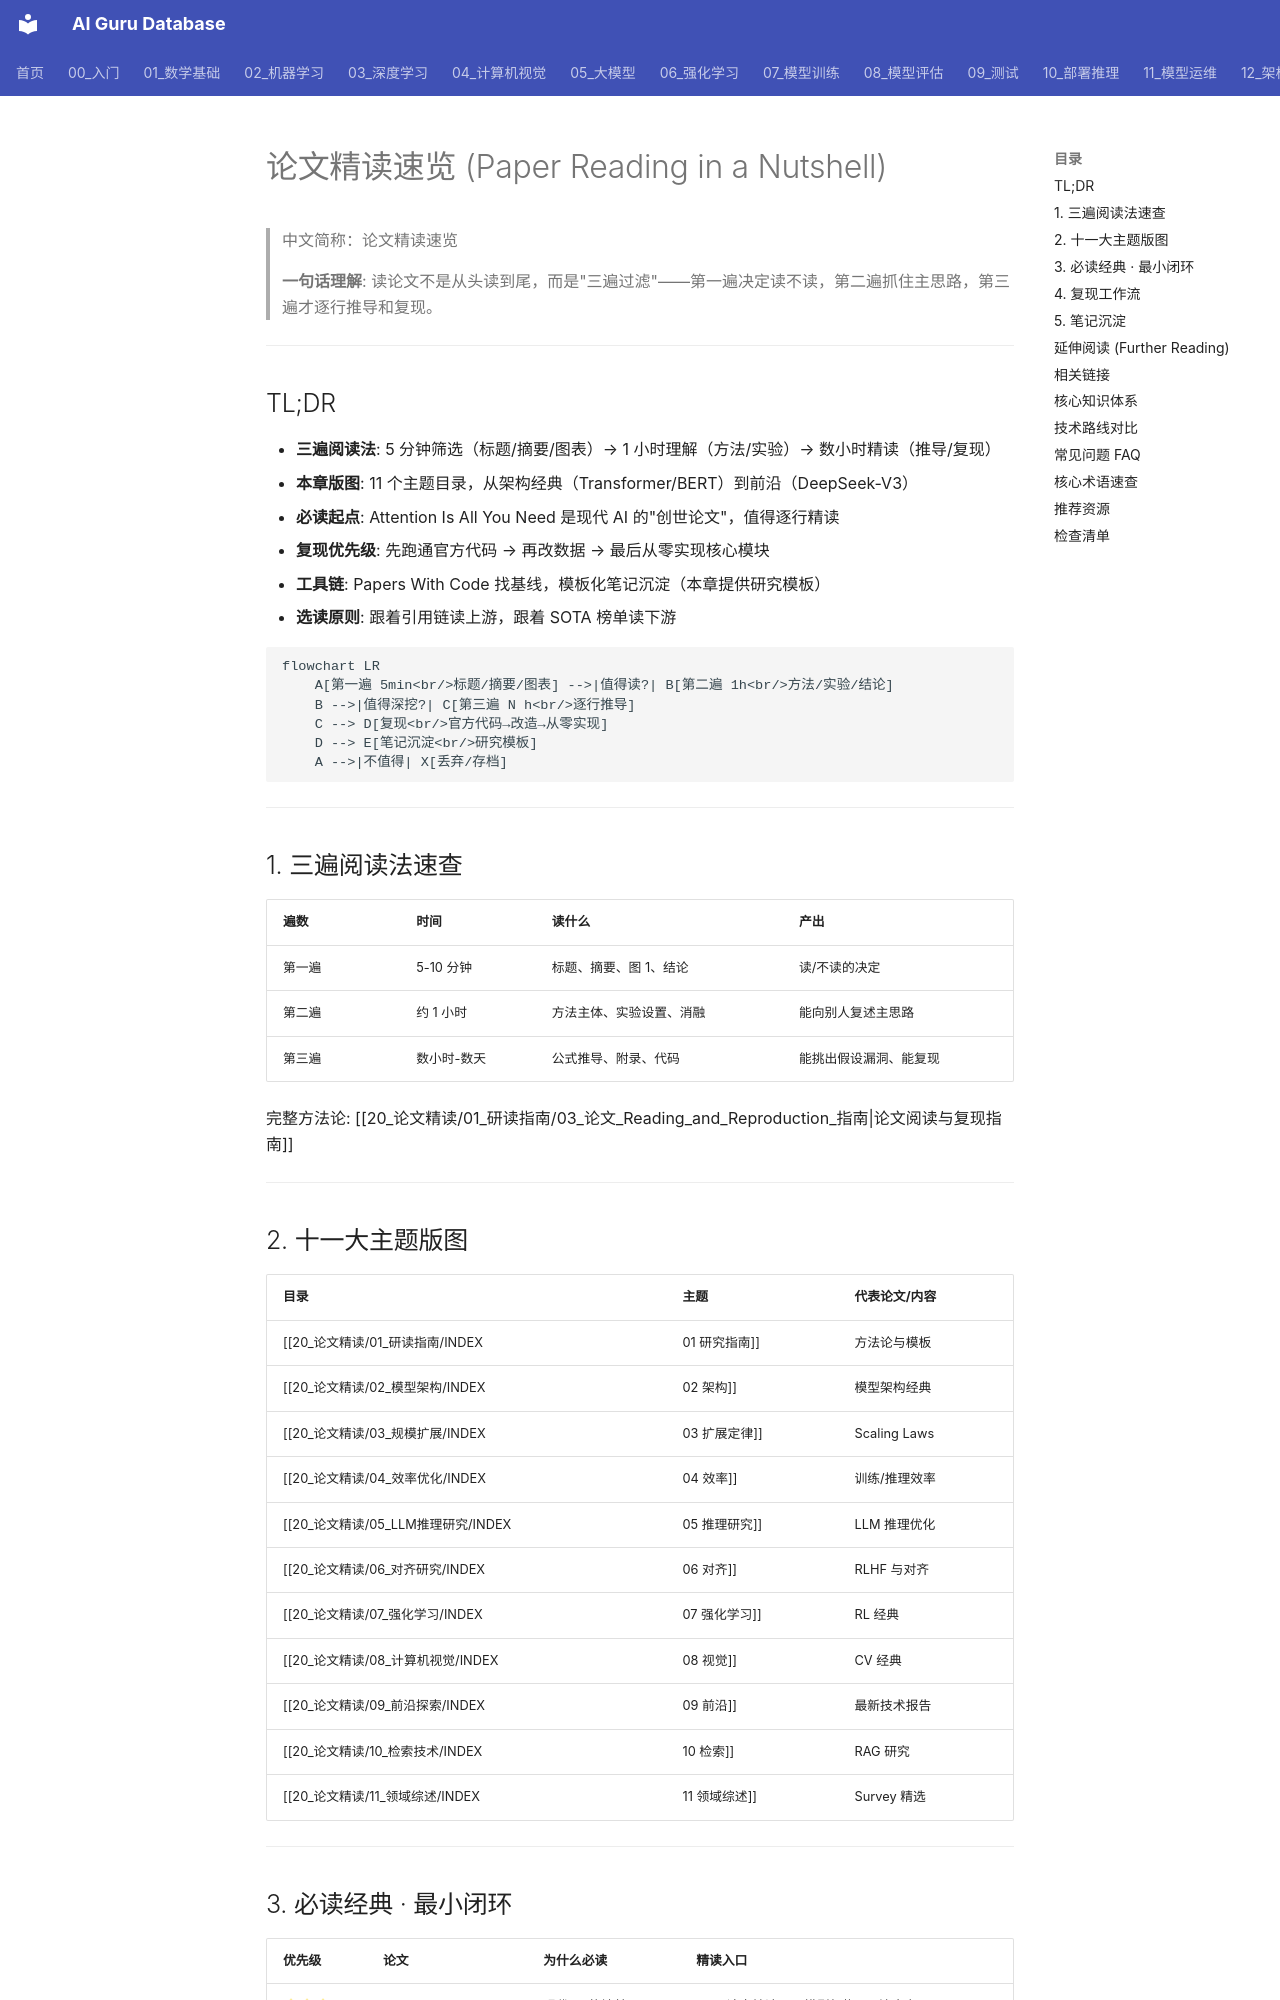

repository: ai-guru-global/ai-guru-database · page: 20_论文精读/01_研读指南/04_论文_Reading_简明指南/index.html · generator: mkdocs

---
title: "论文精读速览 (Paper Reading in a Nutshell)"
category: 20-paper-reading
tags: [paper-reading, research-methodology, deep-dive, reproduction, literature-review]
summary: "论文精读方法论 + 11 大主题版图速览：三遍阅读法、复现工作流、必读经典论文清单与选读路线。"
created: 2026-07-27
updated: 2026-07-27
tier: supporting
aliases:
  - "Paper Reading in nutshell"
  - "论文精读速览"
sources: []

name_zh: "论文精读速览"
---
# 论文精读速览 (Paper Reading in a Nutshell)

> 中文简称：论文精读速览

> **一句话理解**: 读论文不是从头读到尾，而是"三遍过滤"——第一遍决定读不读，第二遍抓住主思路，第三遍才逐行推导和复现。

---

## TL;DR

- **三遍阅读法**: 5 分钟筛选（标题/摘要/图表）→ 1 小时理解（方法/实验）→ 数小时精读（推导/复现）
- **本章版图**: 11 个主题目录，从架构经典（Transformer/BERT）到前沿（DeepSeek-V3）
- **必读起点**: Attention Is All You Need 是现代 AI 的"创世论文"，值得逐行精读
- **复现优先级**: 先跑通官方代码 → 再改数据 → 最后从零实现核心模块
- **工具链**: Papers With Code 找基线，模板化笔记沉淀（本章提供研究模板）
- **选读原则**: 跟着引用链读上游，跟着 SOTA 榜单读下游

```mermaid
flowchart LR
    A[第一遍 5min<br/>标题/摘要/图表] -->|值得读?| B[第二遍 1h<br/>方法/实验/结论]
    B -->|值得深挖?| C[第三遍 N h<br/>逐行推导]
    C --> D[复现<br/>官方代码→改造→从零实现]
    D --> E[笔记沉淀<br/>研究模板]
    A -->|不值得| X[丢弃/存档]
```

---

## 1. 三遍阅读法速查

| 遍数 | 时间 | 读什么 | 产出 |
|------|------|--------|------|
| 第一遍 | 5-10 分钟 | 标题、摘要、图 1、结论 | 读/不读的决定 |
| 第二遍 | 约 1 小时 | 方法主体、实验设置、消融 | 能向别人复述主思路 |
| 第三遍 | 数小时-数天 | 公式推导、附录、代码 | 能挑出假设漏洞、能复现 |

完整方法论: [[20_论文精读/01_研读指南/03_论文_Reading_and_Reproduction_指南|论文阅读与复现指南]]

---
